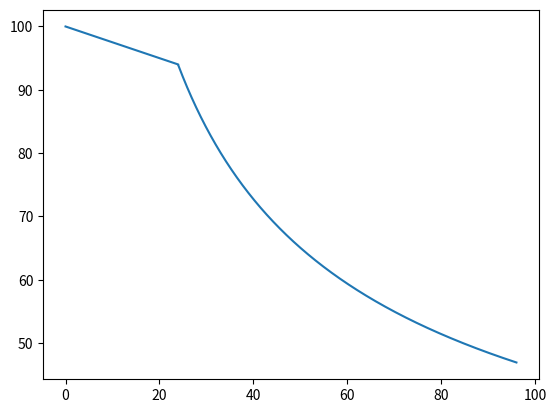

Source code (Python):
import matplotlib.pyplot as plt
import math


def score(star_time_hours):
    if star_time_hours <= 24:
        return (((-(1/4)) * star_time_hours) + 100)

    return ((1 / math.sqrt(star_time_hours)) * 460)


def plot_score():
    xAxis = [x / 60 for x in range(0, 96 * 60)]
    yAxis = [score(x) for x in xAxis]
    plt.plot(xAxis, yAxis)

    plt.savefig("tunertotal.png")

if __name__ == "__main__":
    plot_score()